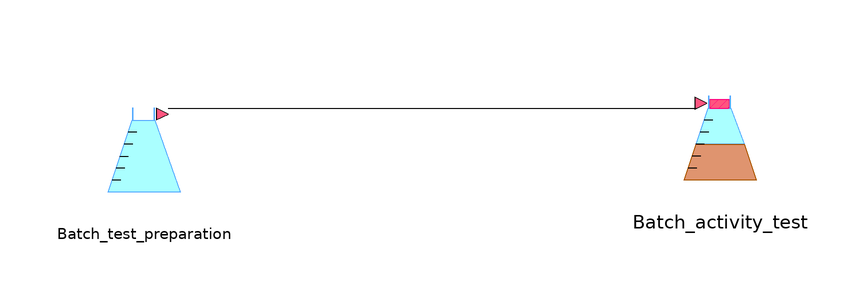

This picture is the connection diagram that the Modelica source below describes through its graphical annotations.

class Batch_Test
    extends Modelica.Icons.Example;
    BlockLibrary.Batch_activity_test Batch_activity_test annotation(
      Placement(visible = true, transformation(origin = {42, 14}, extent = {{-10, -10}, {10, 10}}, rotation = 0)));
    BlockLibrary.Batch_test_preparation Batch_test_preparation annotation(
      Placement(visible = true, transformation(origin = {-54, 12}, extent = {{-10, -10}, {10, 10}}, rotation = 0)));
  equation
    connect(Batch_test_preparation.MixBatchTest_out, Batch_activity_test.MixBatchTest_in) annotation(
      Line(points = {{-50, 20}, {38, 20}}));
  end Batch_Test;